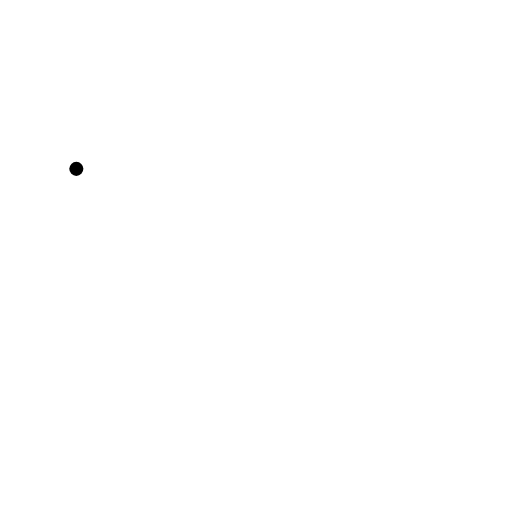
t = 0.00 s
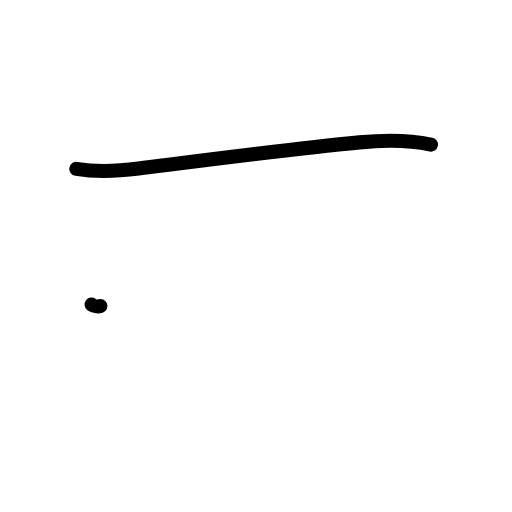
t = 1.25 s
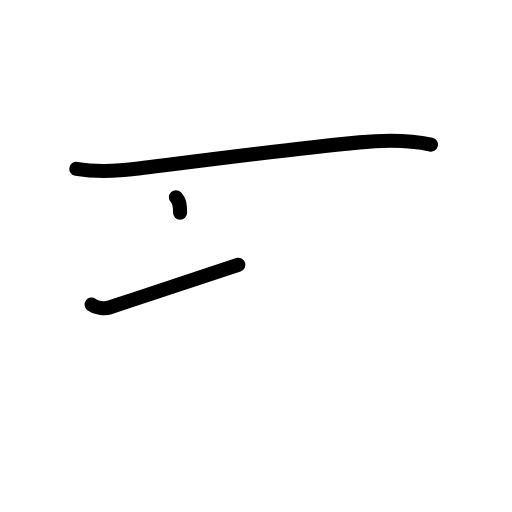
t = 2.38 s
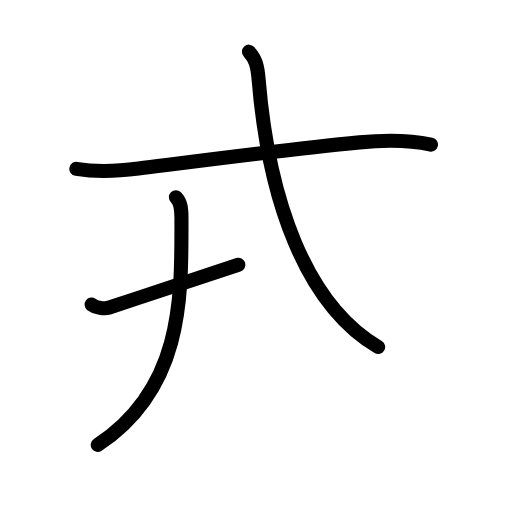
t = 3.58 s
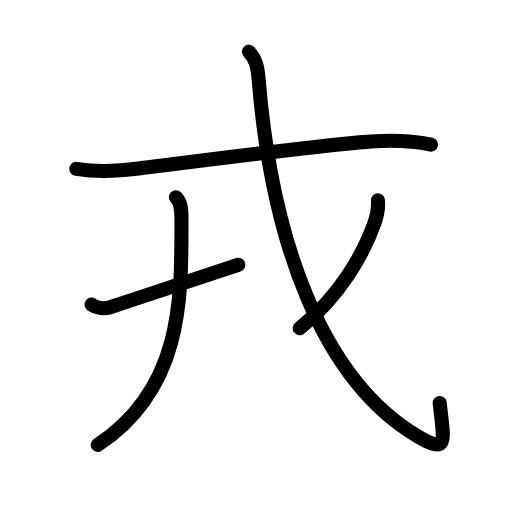
t = 4.75 s
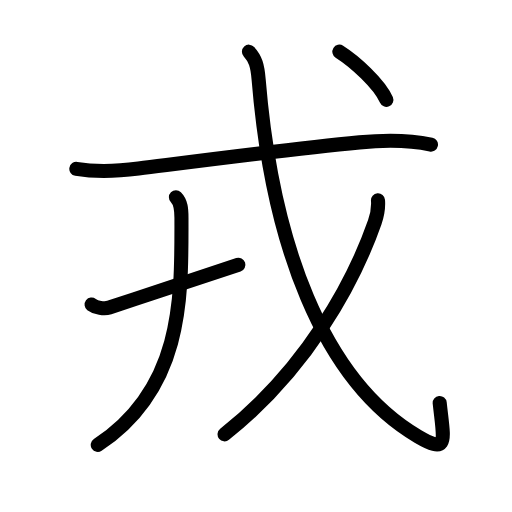
t = 6.00 s

The animated SVG that drew these frames (rendered in a browser with its animation timeline set to each time). Animation: 18 SMIL elements (animate=18); one cycle of 6.00 s.

<?xml version="1.0" encoding="UTF-8"?>
<!--
AniKanjiVG is licensed by CC-BY-SA Paul C. Sommerhoff (https://bitbucket.org/sommerhoff/anikanjivg).
AniKanjiVG uses KanjiVG which is licensed by CC-BY-SA Ulrich Apel (http://kanjivg.tagaini.net).
See also http://creativecommons.org/licenses/by-sa/3.0/
-->
<svg xmlns:kvg='http://kanjivg.tagaini.net' xmlns='http://www.w3.org/2000/svg' width='109' height='109' viewBox='0 0 109 109' style='fill:none;stroke:#000000;stroke-width:3;stroke-linecap:round;stroke-linejoin:round;' id="kvg:kanji_0620e"><g id="kvg:0620e" kvg:element="戎"><g id="kvg:0620e-g1" kvg:element="戈" kvg:part="1" kvg:radical="general"><g id="kvg:0620e-g2" kvg:element="弋" kvg:part="1"><path id="kvg:0620e-s1" kvg:type="㇐" d="M16.25,35.95c4.41,0.75,8.79,0.51,13.24-0.06c18.89-2.39,33.3-4.27,47.03-5.58c5.37-0.52,9.98-0.64,15.23,0.48"><animate attributeName="d" begin="0.0s" dur="0.3333333333333333s" from="M16.25,35.95C16.25,35.95,16.25,35.95,16.25,35.95" to="M16.25,35.95c4.41,0.75,8.79,0.51,13.24-0.06" />
<animate attributeName="d" begin="0.3333333333333333s" dur="0.3333333333333333s" from="M16.25,35.95c4.41,0.75,8.79,0.51,13.24-0.06c0,0,0,0,0,0,0" to="M16.25,35.95c4.41,0.75,8.79,0.51,13.24-0.06c18.89-2.39,33.3-4.27,47.03-5.58" />
<animate attributeName="d" begin="0.6666666666666666s" dur="0.3333333333333333s" from="M16.25,35.95c4.41,0.75,8.79,0.51,13.24-0.06c18.89-2.39,33.3-4.27,47.03-5.58c0,0,0,0,0,0,0" to="M16.25,35.95c4.41,0.75,8.79,0.51,13.24-0.06c18.89-2.39,33.3-4.27,47.03-5.58c5.37-0.52,9.98-0.64,15.23,0.48" />
</path>
</g>
</g>
<g id="kvg:0620e-g3" kvg:element="十" kvg:variant="true"><path id="kvg:0620e-s2" kvg:type="㇐" d="M19.5,64.83c0.88,0.67,2.68,1,3.77,0.64c9.73-3.22,20.17-6.63,27.48-9.1"><animate attributeName="d" begin="1.0s" dur="0.5s" from="M19.5,64.83C19.5,64.83,19.5,64.83,19.5,64.83" to="M19.5,64.83c0.88,0.67,2.68,1,3.77,0.64" />
<animate attributeName="d" begin="1.5s" dur="0.5s" from="M19.5,64.83c0.88,0.67,2.68,1,3.77,0.64c0,0,0,0,0,0,0" to="M19.5,64.83c0.88,0.67,2.68,1,3.77,0.64c9.73-3.22,20.17-6.63,27.48-9.1" />
<animate attributeName="d" begin="0s" dur="1.0s" from="M-100,-100" to="M-100,-100" />
</path>
<path id="kvg:0620e-s3" kvg:type="㇒" d="M37.45,42c1.09,1.09,1.18,2.57,1.18,4.37c0,16.44,0.62,36.13-17.82,48.35"><animate attributeName="d" begin="2.0s" dur="0.5s" from="M37.45,42C37.45,42,37.45,42,37.45,42" to="M37.45,42c1.09,1.09,1.18,2.57,1.18,4.37" />
<animate attributeName="d" begin="2.5s" dur="0.5s" from="M37.45,42c1.09,1.09,1.18,2.57,1.18,4.37c0,0,0,0,0,0,0" to="M37.45,42c1.09,1.09,1.18,2.57,1.18,4.37c0,16.44,0.62,36.13-17.82,48.35" />
<animate attributeName="d" begin="0s" dur="2.0s" from="M-100,-100" to="M-100,-100" />
</path>
</g>
<g id="kvg:0620e-g4" kvg:element="戈" kvg:part="2" kvg:radical="general"><g id="kvg:0620e-g5" kvg:element="弋" kvg:part="2"><path id="kvg:0620e-s4" kvg:type="㇂" d="M53,11c1.38,1.5,1.82,2.99,2.06,5.9c2.81,34.35,13.4,64.03,33.97,76.06c6.6,3.86,5.42,0.77,4.58-7.17"><animate attributeName="d" begin="3.0s" dur="0.3333333333333333s" from="M53,11C53,11,53,11,53,11" to="M53,11c1.38,1.5,1.82,2.99,2.06,5.9" />
<animate attributeName="d" begin="3.3333333333333335s" dur="0.3333333333333333s" from="M53,11c1.38,1.5,1.82,2.99,2.06,5.9c0,0,0,0,0,0,0" to="M53,11c1.38,1.5,1.82,2.99,2.06,5.9c2.81,34.35,13.4,64.03,33.97,76.06" />
<animate attributeName="d" begin="3.6666666666666665s" dur="0.3333333333333333s" from="M53,11c1.38,1.5,1.82,2.99,2.06,5.9c2.81,34.35,13.4,64.03,33.97,76.06c0,0,0,0,0,0,0" to="M53,11c1.38,1.5,1.82,2.99,2.06,5.9c2.81,34.35,13.4,64.03,33.97,76.06c6.6,3.86,5.42,0.77,4.58-7.17" />
<animate attributeName="d" begin="0s" dur="3.0s" from="M-100,-100" to="M-100,-100" />
</path>
</g>
<g id="kvg:0620e-g6" kvg:element="丿"><path id="kvg:0620e-s5" kvg:type="㇒" d="M80.47,42.64c0.09,1.15-0.12,3.03-0.68,4.64c-4.54,12.97-14.54,31.35-31.98,45.19"><animate attributeName="d" begin="4.0s" dur="0.5s" from="M80.47,42.64C80.47,42.64,80.47,42.64,80.47,42.64" to="M80.47,42.64c0.09,1.15-0.12,3.03-0.68,4.64" />
<animate attributeName="d" begin="4.5s" dur="0.5s" from="M80.47,42.64c0.09,1.15-0.12,3.03-0.68,4.64c0,0,0,0,0,0,0" to="M80.47,42.64c0.09,1.15-0.12,3.03-0.68,4.64c-4.54,12.97-14.54,31.35-31.98,45.19" />
<animate attributeName="d" begin="0s" dur="4.0s" from="M-100,-100" to="M-100,-100" />
</path>
</g>
<g id="kvg:0620e-g7" kvg:element="弋" kvg:part="3"><g id="kvg:0620e-g8" kvg:element="丶"><path id="kvg:0620e-s6" kvg:type="㇔" d="M72.25,11c3.18,2,8.52,6.82,10,10.25"><animate attributeName="d" begin="5.0s" dur="1.0s" from="M72.25,11C72.25,11,72.25,11,72.25,11" to="M72.25,11c3.18,2,8.52,6.82,10,10.25" />
<animate attributeName="d" begin="0s" dur="5.0s" from="M-100,-100" to="M-100,-100" />
</path>
</g>
</g>
</g>
</g>
</svg>
